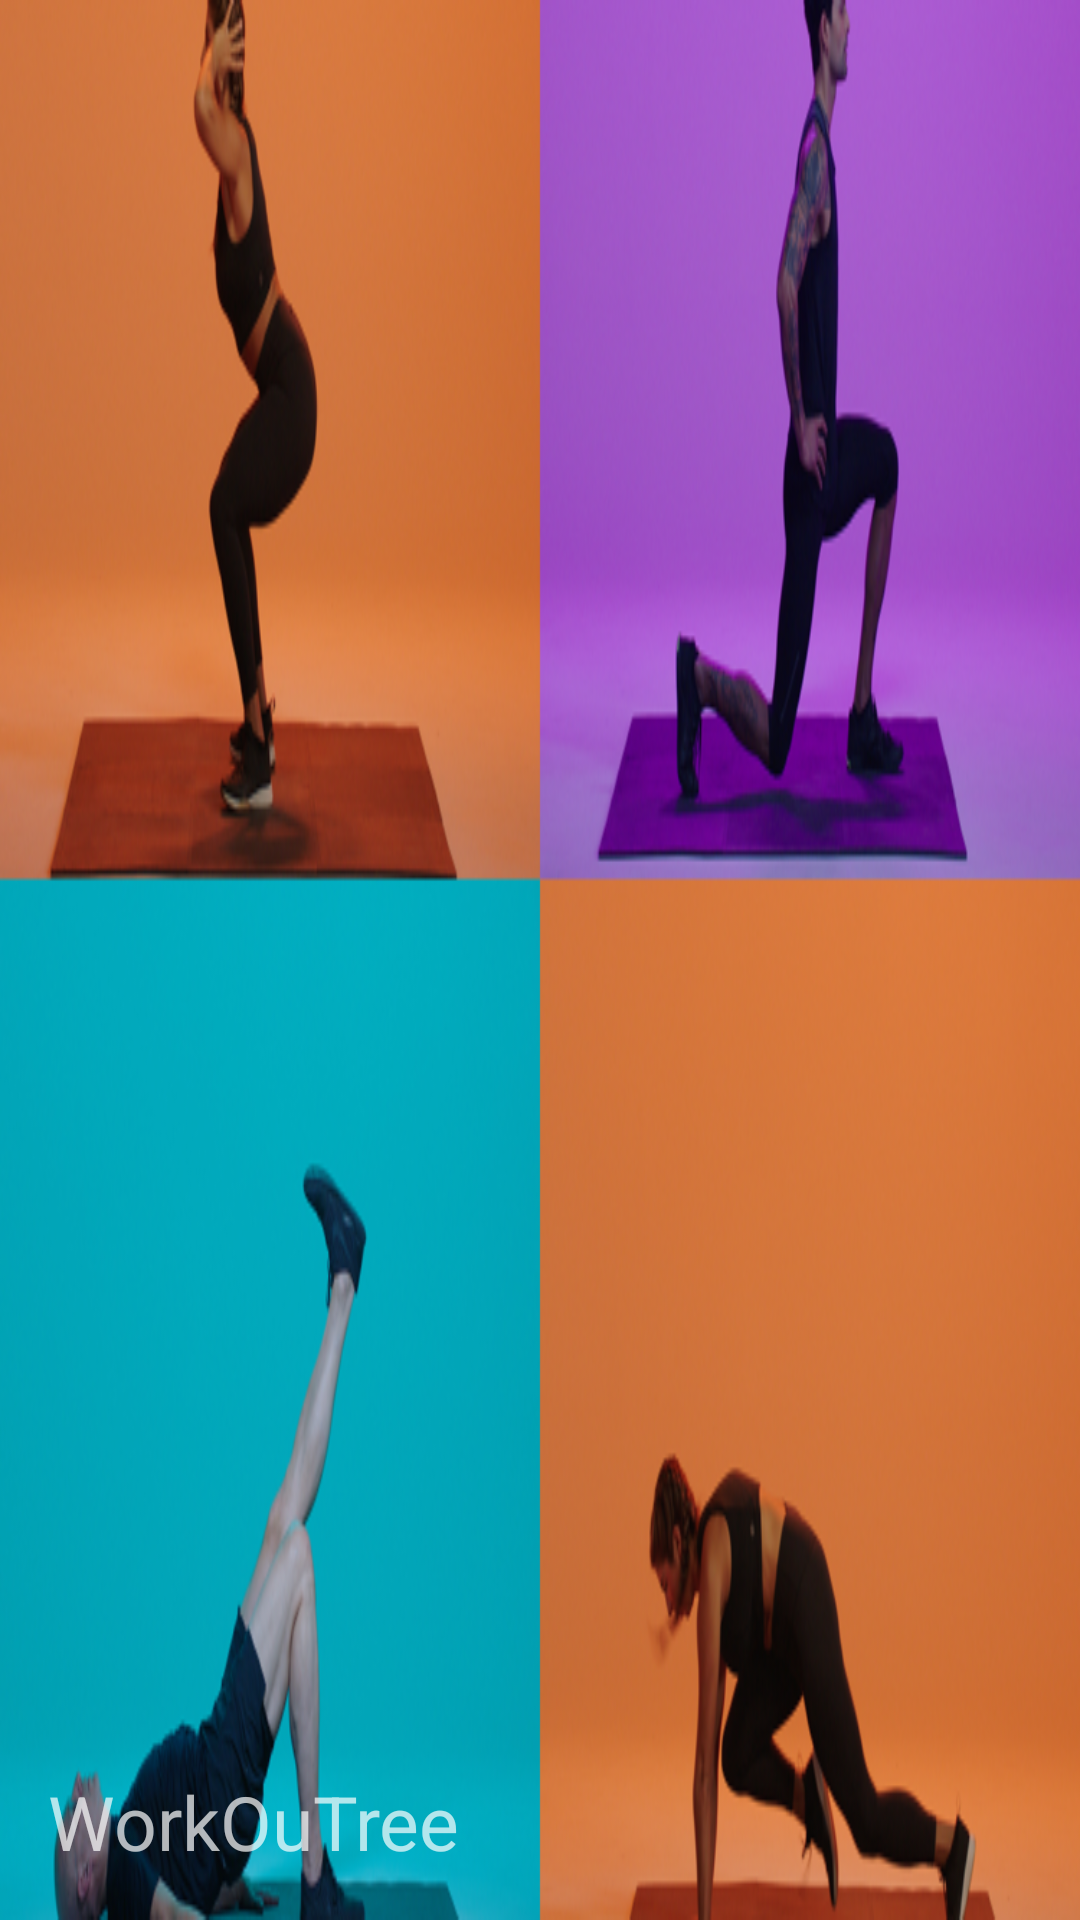

Here is an Android app screen rendered from its layout file. Give the layout XML and the strings, colors and styles it references.
<!-- AndroidManifest.xml: application theme Theme.MADGP -->
<!-- res/layout/nav_header_main.xml -->
<?xml version="1.0" encoding="utf-8"?>
<LinearLayout xmlns:android="http://schemas.android.com/apk/res/android"
    xmlns:app="http://schemas.android.com/apk/res-auto"
    android:layout_width="match_parent"
    android:layout_height="@dimen/nav_header_height"
    android:background="@drawable/tminute"
    android:gravity="bottom"
    android:hapticFeedbackEnabled="false"
    android:orientation="vertical"
    android:paddingLeft="@dimen/activity_horizontal_margin"
    android:paddingTop="@dimen/activity_vertical_margin"
    android:paddingRight="@dimen/activity_horizontal_margin"
    android:paddingBottom="@dimen/activity_vertical_margin"
    android:theme="@style/ThemeOverlay.AppCompat.Dark">

    <TextView
        android:id="@+id/textView"
        android:layout_width="wrap_content"
        android:layout_height="wrap_content"
        android:text="@string/app_name"
        android:textSize="25sp" />
</LinearLayout>
<!-- resources referenced by this layout -->
<resources>
  <dimen name="activity_horizontal_margin">16dp</dimen>
  <dimen name="activity_vertical_margin">16dp</dimen>
  <dimen name="nav_header_height">176dp</dimen>
  <!-- drawable tminute: png bitmap (drawable, 446517 bytes) -->
  <string name="app_name">WorkOuTree</string>
  <style name="Theme.MADGP" parent="Theme.MaterialComponents.DayNight.DarkActionBar">
          
          <item name="colorPrimary">@color/purple_500</item>
          <item name="colorPrimaryVariant">@color/purple_700</item>
          <item name="colorOnPrimary">@color/white</item>
          
          <item name="colorSecondary">@color/teal_200</item>
          <item name="colorSecondaryVariant">@color/teal_700</item>
          <item name="colorOnSecondary">@color/black</item>
          
          <item name="android:statusBarColor" tools:targetApi="l">?attr/colorPrimaryVariant</item>
          
      </style>
  <color name="purple_500">#FF419474</color>
  <color name="purple_700">#FF419474</color>
  <color name="white">#FFFFFFFF</color>
  <color name="teal_200">#FF419474</color>
  <color name="teal_700">#FF419474</color>
  <color name="black">#FF000000</color>
</resources>
